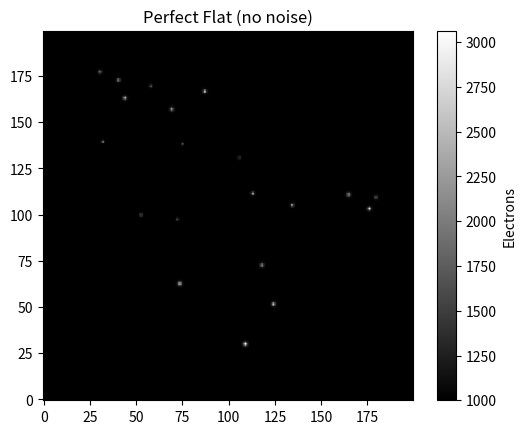
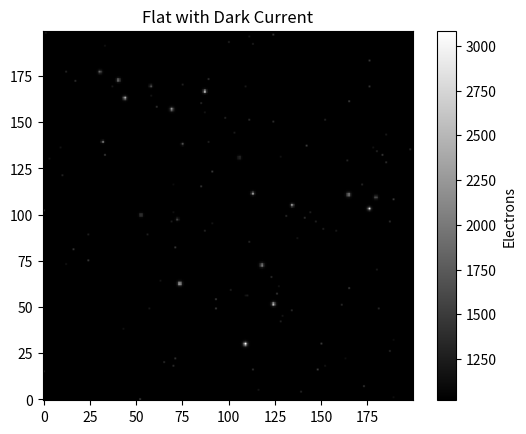
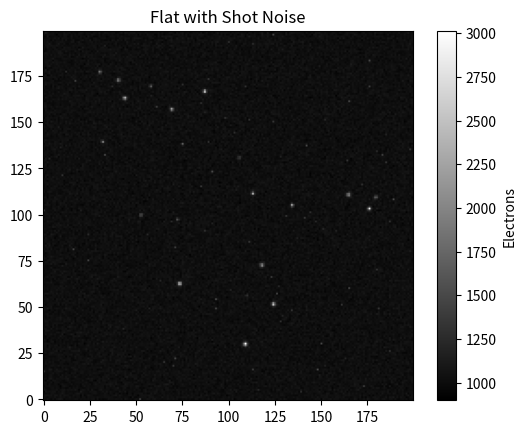
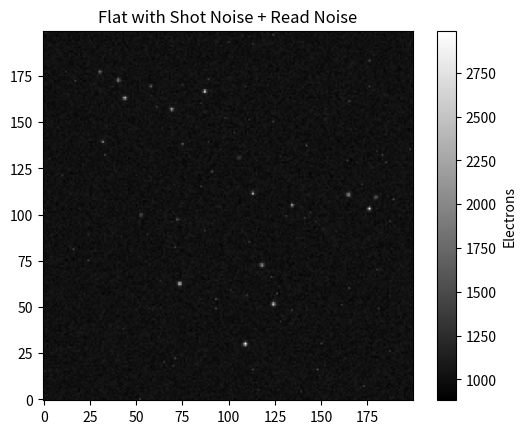
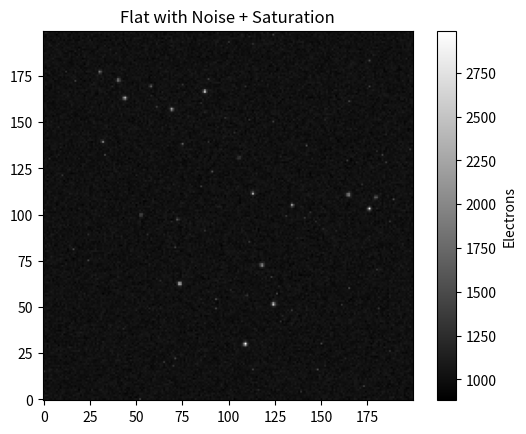
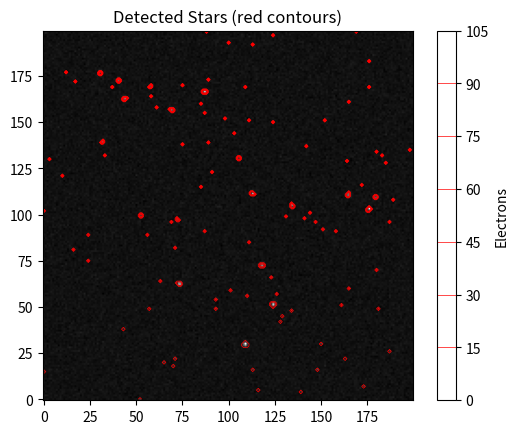

Python code for these plots, in order:
import numpy as np
import matplotlib.pyplot as plt
from scipy.ndimage import label, center_of_mass

ny, nx = 200, 200 
base_signal = 1000  

flat = np.ones((ny, nx)) * base_signal

def add_star(image, x0, y0, amplitude, fwhm, beta=3.5):
    y, x = np.indices(image.shape)
    
    alpha = fwhm / (2 * np.sqrt(2**(1/beta) - 1))
    
    r2 = (x - x0)**2 + (y - y0)**2
    star = amplitude * (1 + r2 / alpha**2)**(-beta)

    fwhm = np.random.uniform(2.0, 4.0) 
    
    image += star

star_locations = []

for _ in range(20):
    x0 = np.random.uniform(15, nx-15)
    y0 = np.random.uniform(15, ny-15)
    amplitude = np.random.uniform(500, 2500)
    sigma = np.random.uniform(0.8, 1.5)  
    star_locations.append((x0, y0, amplitude, sigma)) 
    add_star(flat, x0, y0, amplitude, sigma)

print("Star locations and properties (x, y, amplitude, sigma):")
for i, (x, y, amp, s) in enumerate(star_locations, 1):
    print(f"Star {i}: x={x}, y={y}, amplitude={amp:.1f}, sigma={s:.2f}")

plt.imshow(flat, cmap='gray', origin='lower')
plt.colorbar(label='Electrons')
plt.title('Perfect Flat (no noise)')
plt.show()

############# Dark Current ##################

exposure_time = 100

dark_current_rate = 0.2  #e-/sec/pixel

dark_signal = dark_current_rate * exposure_time

flat_with_dark = flat + dark_signal

hot_pixel_map = np.zeros((ny, nx))

for _ in range(100):
    y = np.random.randint(0, ny)
    x = np.random.randint(0, nx)
    hot_pixel_map[y, x] = np.random.uniform(1, 5)  # e-/sec

dark_map = dark_current_rate + hot_pixel_map
dark_signal = dark_map * exposure_time

flat_with_dark = flat + dark_signal

plt.imshow(flat_with_dark, cmap='gray', origin='lower')
plt.colorbar(label='Electrons')
plt.title('Flat with Dark Current')
plt.show()

########### shot noise #############
shot_noise_flat = np.random.poisson(flat_with_dark)

plt.imshow(shot_noise_flat, cmap='gray', origin='lower')
plt.colorbar(label='Electrons')
plt.title('Flat with Shot Noise')
plt.show()

########## read noise ############
read_noise_sigma = 20  # electrons

flat_with_noise = shot_noise_flat + np.random.normal(0, read_noise_sigma, (ny, nx))

plt.imshow(flat_with_noise, cmap='gray', origin='lower')
plt.colorbar(label='Electrons')
plt.title('Flat with Shot Noise + Read Noise')
plt.show()

############# Saturation ###############
full_well = 5000

saturated_flat = np.clip(flat_with_noise, 0, full_well)

plt.imshow(saturated_flat, cmap='gray', origin='lower')
plt.colorbar(label='Electrons')
plt.title('Flat with Noise + Saturation')
plt.show()

mean_pixel = saturated_flat.mean()
std_pixel = saturated_flat.std()

print(f"Mean pixel: {mean_pixel:.2f}")
print(f"Std pixel: {std_pixel:.2f}")




####################################################
####################################################
####################################################
####################################################


# -----------------------------
# Estimate background and noise
# -----------------------------
# Use pixels below a high threshold to avoid stars
background = np.median(saturated_flat)
noise = np.std(saturated_flat[saturated_flat < background + 3*20])  # 20 is your read_noise_sigma

print(f"Estimated background: {background:.2f} e-")
print(f"Estimated noise: {noise:.2f} e-")

# threshold to detect stars - Anything significantly above background is considered a star
threshold = background + 5*noise
star_pixels = saturated_flat > threshold

###connected regions
labeled_array, num_features = label(star_pixels)
print(f"Detected {num_features} stars")

##star properties##
star_info = []

for i in range(1, num_features+1):
    mask = labeled_array == i
    total_flux = np.sum(saturated_flat[mask] - background)
    y_center, x_center = center_of_mass(mask)
    peak = np.max(saturated_flat[mask])
    star_info.append({
        "id": i,
        "x": x_center,
        "y": y_center,
        "peak": peak,
        "total_flux": total_flux
    })

for star in star_info[:25]:
    print(f"Star {star['id']}: x={star['x']:.1f}, y={star['y']:.1f}, peak={star['peak']:.1f}, total_flux={star['total_flux']:.1f}")

plt.imshow(saturated_flat, cmap='gray', origin='lower')
plt.contour(labeled_array, colors='red', linewidths=0.5)  # outlines each star
plt.title("Detected Stars (red contours)")
plt.colorbar(label='Electrons')
plt.show()
